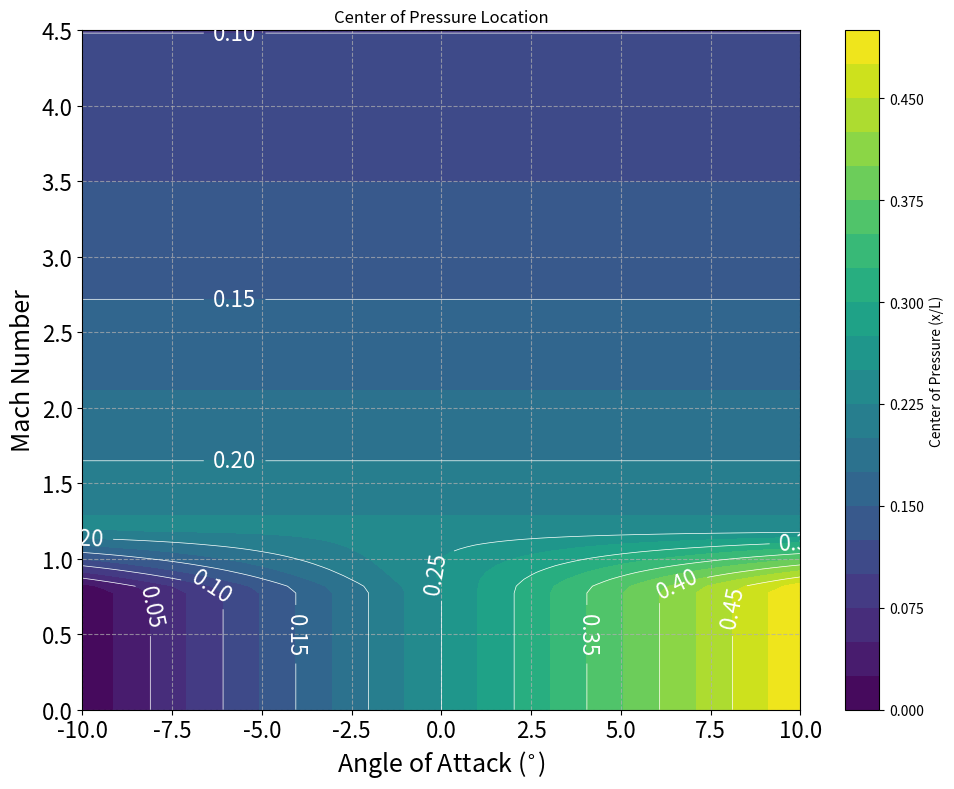

Reproduce this figure in Python. (Note: this script raises an exception after producing the figure.)
import numpy as np
import matplotlib.pyplot as plt
import matplotlib.gridspec as gridspec
from math import log as ln
from math import pi as pi

def cop_func_to_move_to(L, alpha, M,
             d_0 = 0.25,
             d_alpha = 0.45 * pi,
             d_mach_tilde = 0.1):
    if M < 0.8:
        d = d_0 + d_alpha * alpha
    elif M < 1.2:
        lambda_val = (M - 0.8) / 0.4
        d = d_0 + (1 - lambda_val) * d_alpha * alpha - lambda_val * d_mach_tilde * ln(M)
    else:
        d = d_0 - d_mach_tilde * ln(M)
    return L * d

def cop_func(L, alpha, M, d_0):
    return d_0 * L

def plot_cop_func(L=1.0):
    # Define Mach and angle-of-attack ranges
    mach_vals = np.linspace(0.0, 4.5, 100)
    alpha_vals = np.linspace(-10, 10, 100)  # in degrees
    alpha_vals_rad = np.radians(alpha_vals)
    
    # Create meshgrid for contour plot
    mach_grid, alpha_grid = np.meshgrid(mach_vals, alpha_vals_rad)
    
    # Calculate CoP for each point in the grid
    cop_values = np.zeros_like(mach_grid)
    for i in range(len(alpha_vals_rad)):
        for j in range(len(mach_vals)):
            cop_values[i, j] = cop_func_to_move_to(L, alpha_vals_rad[i], mach_vals[j])
    
    # Create contour plot
    plt.figure(figsize=(10, 8))
    contour = plt.contourf(np.degrees(alpha_grid), mach_grid, cop_values, levels=20, cmap='viridis')
    plt.colorbar(contour, label='Center of Pressure (x/L)')
    contour_lines = plt.contour(np.degrees(alpha_grid), mach_grid, cop_values, levels=10, colors='white', linewidths=0.5)
    plt.clabel(contour_lines, inline=True, fontsize=16, fmt='%.2f')
    
    plt.title('Center of Pressure Location')
    plt.xlabel(r'Angle of Attack ($^{\circ}$)', fontsize=18)
    plt.ylabel('Mach Number', fontsize=18)
    plt.grid(True, linestyle='--', alpha=0.7)
    plt.tick_params(axis='both', which='major', labelsize=16)
    plt.tight_layout()
    plt.savefig('results/Sizing/cop_contour.png')
    plt.close()

if __name__ == "__main__":
    plot_cop_func()
    